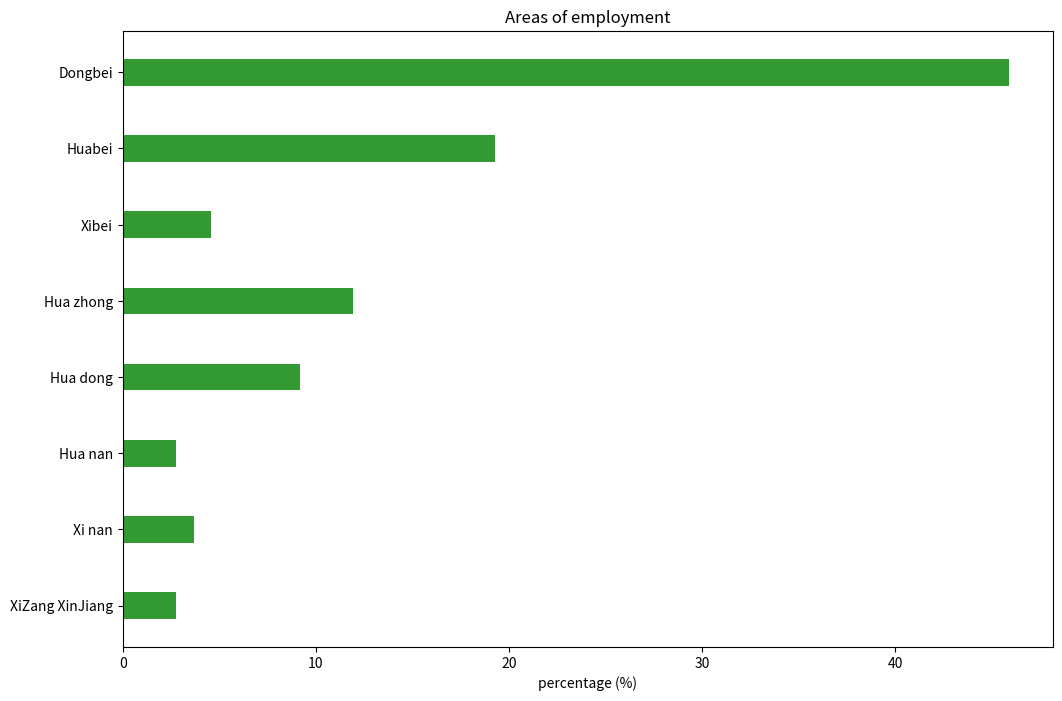

The matplotlib source for this figure:
#!/usr/bin/env python
# -*- coding: utf-8 -*-

import matplotlib.pyplot as plt
import numpy as np
plt.figure(figsize=(12,8))
area = ['Dongbei',
		'Huabei',
		'Xibei',
		'Hua zhong',
		'Hua dong',
		'Hua nan',
		'Xi nan',
		'XiZang XinJiang']
area.reverse()
y_pos = np.arange(len(area))
performance = [45.87,19.27,4.59,11.93,9.17,2.75,3.67,2.75]
performance.reverse()
plt.barh(y_pos,performance,0.35,color='g',align='center',alpha=0.8)
plt.yticks(y_pos,area)
plt.xlabel('percentage (%)')
plt.title('Areas of employment')
plt.show()
